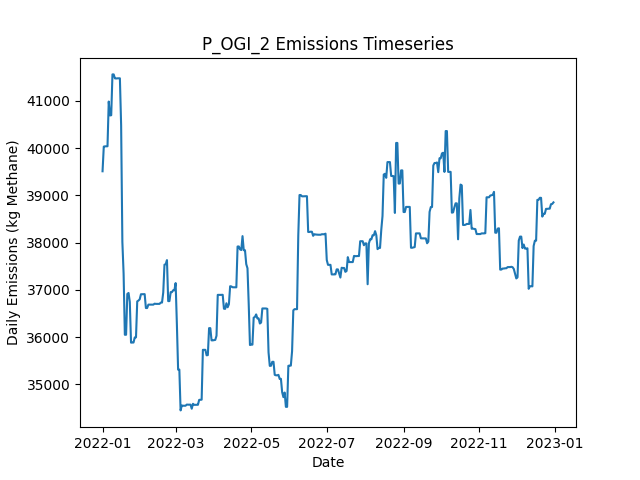

The data file committed next to this chart (first rows):
Date, Daily Emissions (Kg Methane), Daily Mitigable Emissions (Kg Methane), Daily Non-Mitigable Emissions (Kg Methan…, Daily Cost ($), Active Leaks, New Leaks, Leaks Repaired, Leaks Naturally Repaired, Leaks Tagged, Daily Repair Cost ($), Daily Natural Repair Cost ($), OGI_mdl_high Deployment Cost ($), OGI_mdl_high Sites flagged for Follow-Up, OGI_mdl_high Leaks tagged for repair, OGI_mdl_high Sites Visited, OGI_mdl_high Travel Time (Minutes), OGI_mdl_high Survey Time (Minutes)
2022-01-01, 39508, 5207, 34301, 2876, 376, 377, 0, 1, 38, 0.00000, 200, 2876, , 38, 3, 180, 300
2022-01-02, 40030, 5729, 34301, 2876, 376, 1, 0, 1, 58, 0.00000, 200, 2876, , 58, 3, 180, 360
2022-01-03, 40035, 5734, 34301, 2876, 378, 2, 0, 0, 35, 0.00000, 0.00000, 2876, , 35, 3, 180, 300
2022-01-04, 40035, 5734, 34301, 2876, 378, 0, 0, 0, 50, 0.00000, 0.00000, 2876, , 50, 3, 180, 360
2022-01-05, 40037, 5736, 34301, 0.00000, 379, 1, 0, 0, 0, 0.00000, 0.00000, 0.00000, , 0, 0, 0, 0
2022-01-06, 40983, 5818, 35165, 0.00000, 382, 3, 0, 0, 0, 0.00000, 0.00000, 0.00000, , 0, 0, 0, 0
2022-01-07, 40689, 5818, 34871, 0.00000, 381, 1, 0, 0, 0, 0.00000, 0.00000, 0.00000, , 0, 0, 0, 0
2022-01-08, 40693, 5822, 34871, 0.00000, 382, 1, 0, 0, 0, 0.00000, 0.00000, 0.00000, , 0, 0, 0, 0
2022-01-09, 41557, 5822, 35735, 0.00000, 383, 1, 0, 0, 0, 0.00000, 0.00000, 0.00000, , 0, 0, 0, 0
2022-01-10, 41557, 5822, 35735, 0.00000, 382, 0, 0, 1, 0, 0.00000, 200, 0.00000, , 0, 0, 0, 0
2022-01-11, 41473, 5738, 35735, 0.00000, 385, 4, 0, 1, 0, 0.00000, 200, 0.00000, , 0, 0, 0, 0
2022-01-12, 41471, 5736, 35735, 0.00000, 383, 0, 0, 2, 0, 0.00000, 400, 0.00000, , 0, 0, 0, 0
2022-01-13, 41474, 5739, 35735, 0.00000, 383, 1, 0, 1, 0, 0.00000, 200, 0.00000, , 0, 0, 0, 0
2022-01-14, 41474, 5739, 35735, 0.00000, 383, 0, 0, 0, 0, 0.00000, 0.00000, 0.00000, , 0, 0, 0, 0
2022-01-15, 41475, 5740, 35735, 0.00000, 384, 1, 0, 0, 0, 0.00000, 0.00000, 0.00000, , 0, 0, 0, 0
2022-01-16, 40485, 5044, 35441, 6600, 350, 2, 33, 2, 0, 6600, 400, 0.00000, , 0, 0, 0, 0
2022-01-17, 38014, 2659, 35355, 9600, 300, 0, 48, 1, 0, 9600, 200, 0.00000, , 0, 0, 0, 0
2022-01-18, 37341, 1986, 35355, 5600, 274, 2, 28, 0, 0, 5600, 0.00000, 0.00000, , 0, 0, 0, 0
2022-01-19, 36049, 676.5, 35372, 8000, 235, 2, 40, 0, 0, 8000, 0.00000, 0.00000, , 0, 0, 0, 0
2022-01-20, 36049, 676.5, 35372, 0.00000, 235, 0, 0, 0, 0, 0.00000, 0.00000, 0.00000, , 0, 0, 0, 0
2022-01-21, 36913, 676.5, 36236, 0.00000, 236, 1, 0, 0, 0, 0.00000, 0.00000, 0.00000, , 0, 0, 0, 0
2022-01-22, 36933, 696.5, 36236, 0.00000, 237, 1, 0, 0, 0, 0.00000, 0.00000, 0.00000, , 0, 0, 0, 0
2022-01-23, 36743, 696.5, 36046, 0.00000, 235, 0, 0, 0, 0, 0.00000, 0.00000, 0.00000, , 0, 0, 0, 0
2022-01-24, 35882, 699.6, 35182, 0.00000, 236, 2, 0, 0, 0, 0.00000, 0.00000, 0.00000, , 0, 0, 0, 0
2022-01-25, 35884, 702.1, 35182, 0.00000, 238, 2, 0, 0, 0, 0.00000, 0.00000, 0.00000, , 0, 0, 0, 0
2022-01-26, 35884, 702.1, 35182, 0.00000, 238, 0, 0, 0, 0, 0.00000, 0.00000, 0.00000, , 0, 0, 0, 0
2022-01-27, 35992, 809.7, 35182, 0.00000, 240, 2, 0, 0, 0, 0.00000, 0.00000, 0.00000, , 0, 0, 0, 0
2022-01-28, 35994, 811.8, 35182, 0.00000, 240, 1, 0, 1, 0, 0.00000, 200, 0.00000, , 0, 0, 0, 0
2022-01-29, 36754, 811.8, 35942, 0.00000, 240, 1, 0, 0, 0, 0.00000, 0.00000, 0.00000, , 0, 0, 0, 0
2022-01-30, 36772, 829.7, 35942, 0.00000, 241, 1, 0, 0, 0, 0.00000, 0.00000, 0.00000, , 0, 0, 0, 0
2022-01-31, 36799, 857, 35942, 0.00000, 242, 1, 0, 0, 0, 0.00000, 0.00000, 0.00000, , 0, 0, 0, 0
2022-02-01, 36906, 859.7, 36046, 0.00000, 243, 2, 0, 1, 0, 0.00000, 200, 0.00000, , 0, 0, 0, 0
2022-02-02, 36906, 859.7, 36046, 0.00000, 243, 0, 0, 0, 0, 0.00000, 0.00000, 0.00000, , 0, 0, 0, 0
2022-02-03, 36908, 861.9, 36046, 0.00000, 244, 1, 0, 0, 0, 0.00000, 0.00000, 0.00000, , 0, 0, 0, 0
2022-02-04, 36908, 861.9, 36046, 0.00000, 244, 0, 0, 0, 0, 0.00000, 0.00000, 0.00000, , 0, 0, 0, 0
2022-02-05, 36614, 861.7, 35752, 0.00000, 242, 0, 0, 1, 0, 0.00000, 200, 0.00000, , 0, 0, 0, 0
2022-02-06, 36614, 861.7, 35752, 0.00000, 242, 0, 0, 0, 0, 0.00000, 0.00000, 0.00000, , 0, 0, 0, 0
2022-02-07, 36686, 934, 35752, 0.00000, 244, 2, 0, 0, 0, 0.00000, 0.00000, 0.00000, , 0, 0, 0, 0
2022-02-08, 36686, 934, 35752, 0.00000, 244, 0, 0, 0, 0, 0.00000, 0.00000, 0.00000, , 0, 0, 0, 0
2022-02-09, 36686, 934, 35752, 0.00000, 244, 0, 0, 0, 0, 0.00000, 0.00000, 0.00000, , 0, 0, 0, 0
2022-02-10, 36686, 933.7, 35752, 0.00000, 243, 0, 0, 1, 0, 0.00000, 200, 0.00000, , 0, 0, 0, 0
2022-02-11, 36686, 933.6, 35752, 0.00000, 242, 0, 0, 1, 0, 0.00000, 200, 0.00000, , 0, 0, 0, 0
2022-02-12, 36707, 954.2, 35752, 0.00000, 242, 1, 0, 1, 0, 0.00000, 200, 0.00000, , 0, 0, 0, 0
2022-02-13, 36702, 949.7, 35752, 0.00000, 241, 0, 0, 1, 0, 0.00000, 200, 0.00000, , 0, 0, 0, 0
2022-02-14, 36702, 949.9, 35752, 0.00000, 242, 1, 0, 0, 0, 0.00000, 0.00000, 0.00000, , 0, 0, 0, 0
2022-02-15, 36702, 949.9, 35752, 0.00000, 242, 0, 0, 0, 0, 0.00000, 0.00000, 0.00000, , 0, 0, 0, 0
2022-02-16, 36702, 949.5, 35752, 0.00000, 241, 0, 0, 1, 0, 0.00000, 200, 0.00000, , 0, 0, 0, 0
2022-02-17, 36730, 977.7, 35752, 0.00000, 243, 2, 0, 0, 0, 0.00000, 0.00000, 0.00000, , 0, 0, 0, 0
2022-02-18, 36729, 976.7, 35752, 0.00000, 242, 0, 0, 1, 0, 0.00000, 200, 0.00000, , 0, 0, 0, 0
2022-02-19, 36944, 1192, 35752, 0.00000, 244, 3, 0, 1, 0, 0.00000, 200, 0.00000, , 0, 0, 0, 0
2022-02-20, 37532, 1192, 36340, 0.00000, 245, 2, 0, 1, 0, 0.00000, 200, 0.00000, , 0, 0, 0, 0
2022-02-21, 37541, 1201, 36340, 0.00000, 245, 1, 0, 1, 0, 0.00000, 200, 0.00000, , 0, 0, 0, 0
2022-02-22, 37628, 1201, 36426, 0.00000, 247, 2, 0, 0, 0, 0.00000, 0.00000, 0.00000, , 0, 0, 0, 0
2022-02-23, 36760, 1198, 35562, 0.00000, 245, 0, 0, 1, 0, 0.00000, 200, 0.00000, , 0, 0, 0, 0
2022-02-24, 36761, 1199, 35562, 0.00000, 246, 1, 0, 0, 0, 0.00000, 0.00000, 0.00000, , 0, 0, 0, 0
2022-02-25, 36951, 1199, 35752, 0.00000, 246, 1, 0, 0, 0, 0.00000, 0.00000, 0.00000, , 0, 0, 0, 0
2022-02-26, 36951, 1199, 35752, 0.00000, 246, 0, 0, 0, 0, 0.00000, 0.00000, 0.00000, , 0, 0, 0, 0
2022-02-27, 36989, 1237, 35752, 0.00000, 247, 1, 0, 0, 0, 0.00000, 0.00000, 0.00000, , 0, 0, 0, 0
2022-02-28, 36989, 1237, 35752, 0.00000, 247, 0, 0, 0, 0, 0.00000, 0.00000, 0.00000, , 0, 0, 0, 0
2022-03-01, 37142, 1303, 35839, 0.00000, 249, 2, 0, 0, 0, 0.00000, 0.00000, 0.00000, , 0, 0, 0, 0
... 305 more rows
